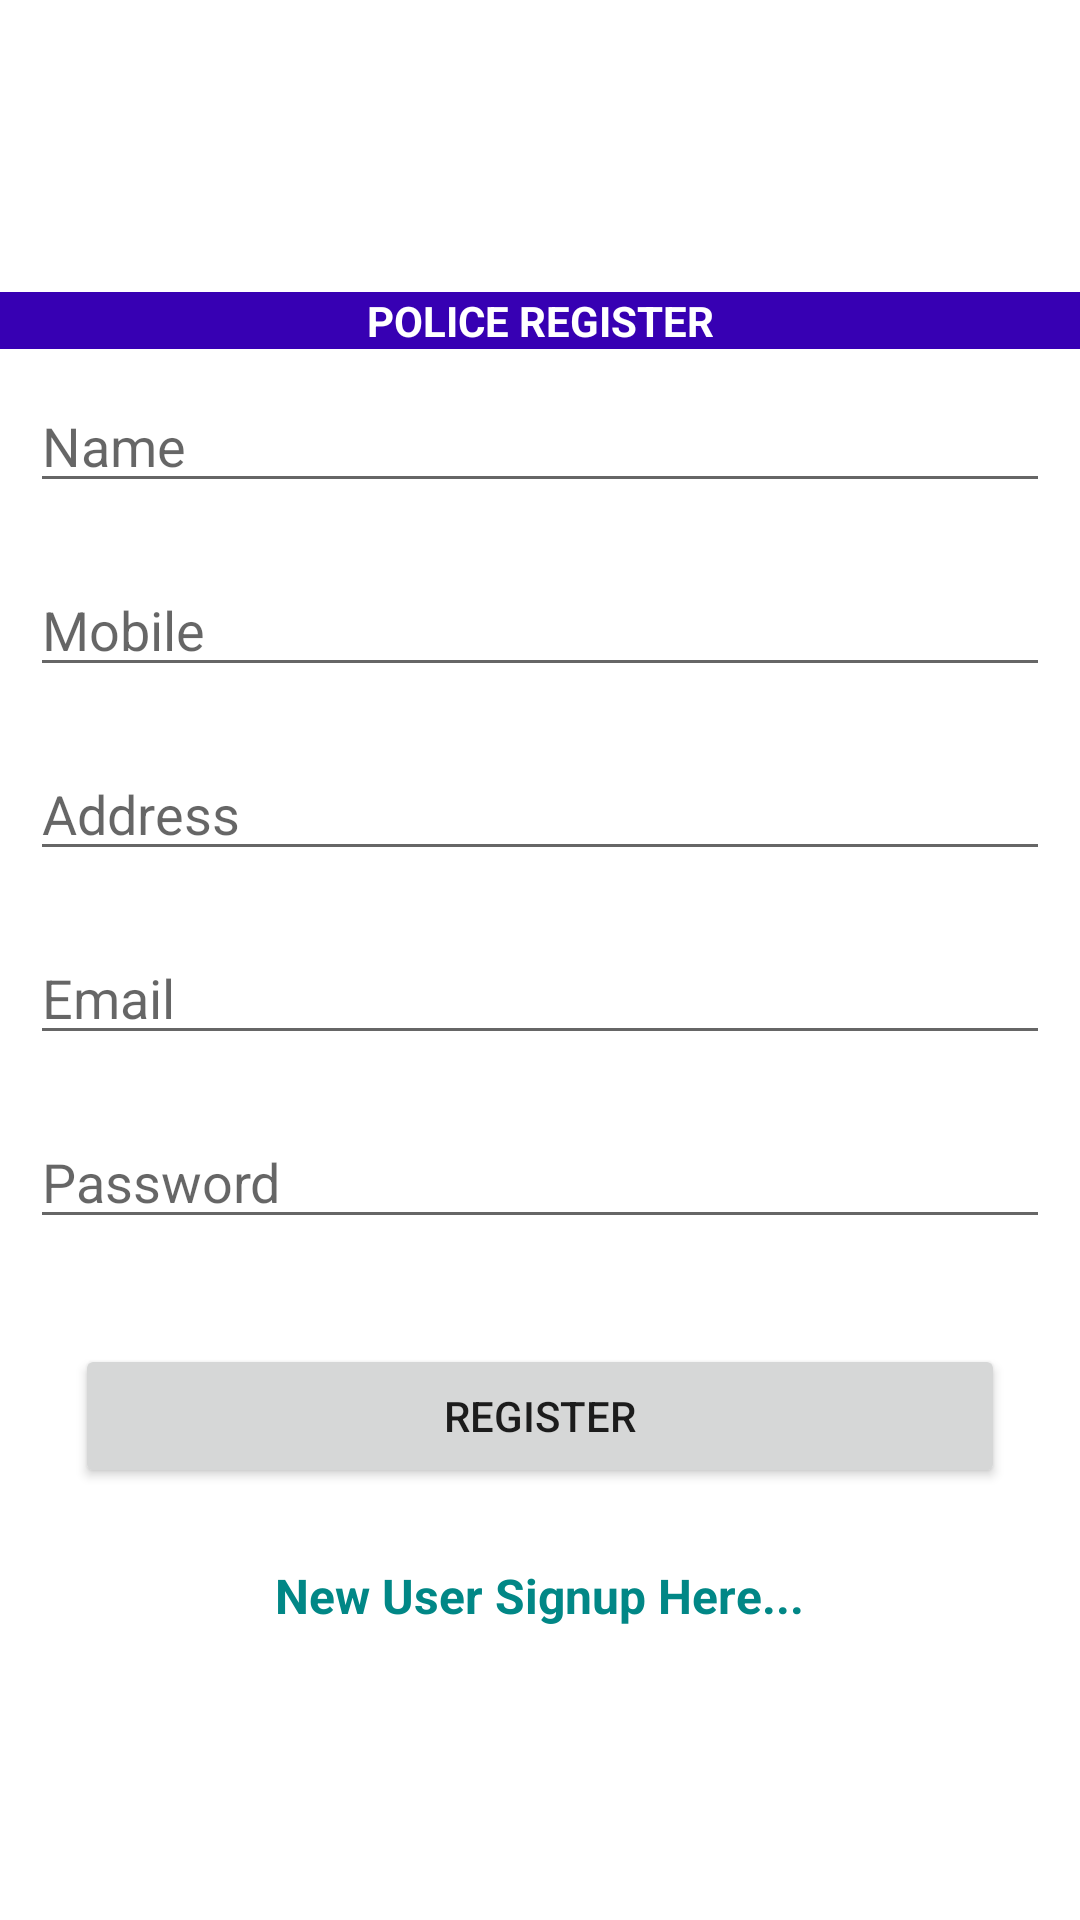

Here is an Android app screen rendered from its layout file. Give the layout XML and the strings, colors and styles it references.
<!-- AndroidManifest.xml: application theme Theme.Complaint -->
<!-- res/layout/activity_police_register.xml -->
<?xml version="1.0" encoding="utf-8"?>

<LinearLayout xmlns:android="http://schemas.android.com/apk/res/android"
    xmlns:app="http://schemas.android.com/apk/res-auto"
    xmlns:tools="http://schemas.android.com/tools"
    android:layout_width="match_parent"
    android:layout_height="match_parent"
    android:orientation="vertical"
    android:layout_gravity="center"
    android:gravity="center"
    tools:context=".PoliceRegister">


    <TextView
        android:layout_width="match_parent"
        android:layout_height="wrap_content"
        android:layout_gravity="center"
        android:gravity="center"
        android:background="@color/purple_700"
        android:textColor="@color/white"
        android:textStyle="bold"
        android:text="POLICE REGISTER" />
    <EditText
        android:id="@+id/etRegUserName"
        android:layout_width="match_parent"
        android:layout_height="wrap_content"
        android:hint="Name"
        android:layout_margin="10dp"/>
    <EditText
        android:id="@+id/etRegUserMobile"
        android:layout_width="match_parent"
        android:layout_height="wrap_content"
        android:hint="Mobile"
        android:layout_margin="10dp"/>
    <EditText
        android:id="@+id/etRegUserAddress"
        android:layout_width="match_parent"
        android:layout_height="wrap_content"
        android:hint="Address"
        android:inputType="textMultiLine"
        android:layout_margin="10dp"/>
    <EditText
        android:id="@+id/etRegUserEmail"
        android:layout_width="match_parent"
        android:layout_height="wrap_content"
        android:hint="Email"
        android:layout_margin="10dp"/>
    <EditText
        android:id="@+id/etRegUserPwd"
        android:layout_width="match_parent"
        android:layout_height="wrap_content"
        android:hint="Password"
        android:layout_margin="10dp"/>
    <Button
        android:id="@+id/btnRegUser"
        android:layout_width="match_parent"
        android:layout_height="wrap_content"
        android:layout_margin="25dp"
        android:text="Register"/>
    <TextView
        android:id="@+id/tvSignIn"
        android:layout_width="wrap_content"
        android:layout_height="wrap_content"
        android:gravity="center"
        android:text="New User Signup Here..."
        android:textSize="16sp"
        android:textStyle="bold"
        android:textColor="@color/teal_700"/>

</LinearLayout>
<!-- resources referenced by this layout -->
<resources>
  <style name="Theme.Complaint" parent="Theme.MaterialComponents.Light.NoActionBar">
          
          <item name="colorPrimary">@color/purple_500</item>
          <item name="colorPrimaryVariant">@color/purple_700</item>
          <item name="colorOnPrimary">@color/white</item>
          
          <item name="colorSecondary">@color/teal_200</item>
          <item name="colorSecondaryVariant">@color/teal_700</item>
          <item name="colorOnSecondary">@color/black</item>
          
          <item name="android:statusBarColor" tools:targetApi="l">?attr/colorPrimaryVariant</item>
          
      </style>
  <!-- not gathered from this repository: default colours our renderer supplied (Android Studio template values) -->
  <color name="purple_500">#FF6200EE</color>
  <color name="purple_700">#FF3700B3</color>
  <color name="teal_200">#FF03DAC5</color>
  <color name="teal_700">#FF018786</color>
  <color name="black">#FF000000</color>
  <color name="white">#FFFFFFFF</color>
</resources>
